Run: headless pygame with SDL's dummy video driver; simulated clock (each Clock.tick advances the game by its frame time, no real sleeping); random seed 0; keys injected as events and as key.get_pressed() state; mouse plan: one left click at the window centre at the start of phase 2, then a move to the lower-right quarter at the start of phase 3; restart key RETURN tapped at the start of phases 3 and 4.
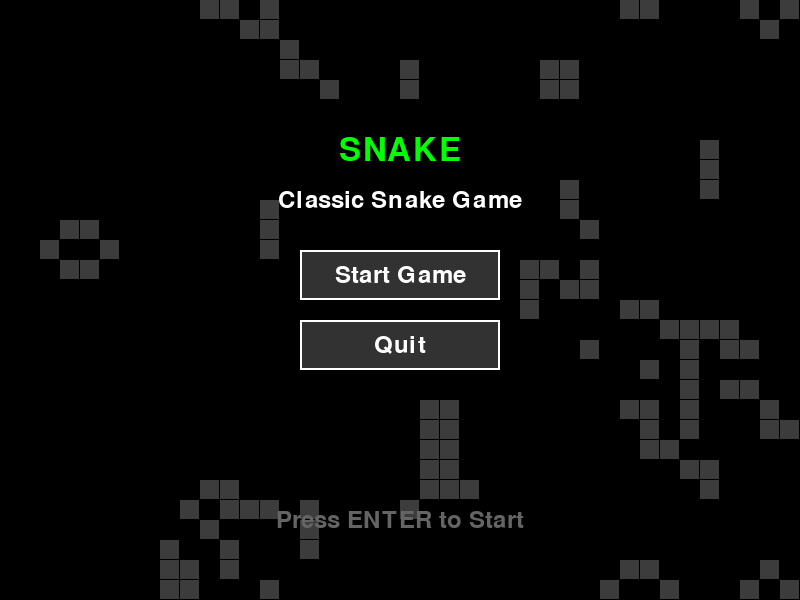
Frame 1 of 4 · flips 1–60 · no input
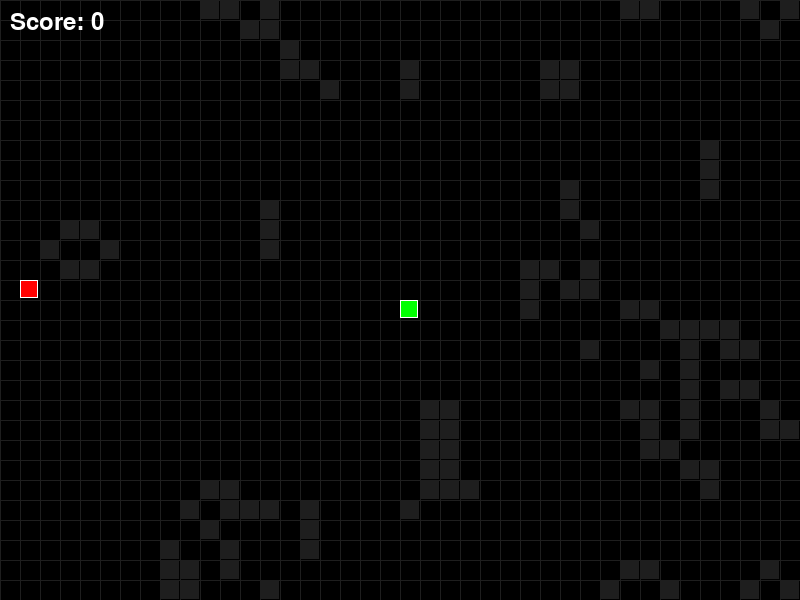
Frame 2 of 4 · flips 61–180 · clicked the window centre · tapped SPACE, RETURN · held RIGHT (→), D
Frame 3 of 4 · flips 181–300 · moved the mouse to the lower-right quarter · tapped RETURN · held DOWN (↓), S · screen unchanged from frame 2, image omitted
Frame 4 of 4 · flips 301–420 · tapped RETURN · held LEFT (←), A, UP (↑), W · screen unchanged from frame 3, image omitted

The pygame program that drew these frames:

import pygame
import random
import sys

# Initialize Pygame
pygame.init()

# Constants
SCREEN_WIDTH = 800
SCREEN_HEIGHT = 600
GRID_SIZE = 20
GRID_WIDTH = SCREEN_WIDTH // GRID_SIZE
GRID_HEIGHT = SCREEN_HEIGHT // GRID_SIZE

# Colors
BLACK = (0, 0, 0)
WHITE = (255, 255, 255)
GREEN = (0, 255, 0)
DARK_GREEN = (0, 200, 0)
RED = (255, 0, 0)
GRAY = (50, 50, 50)
LIGHT_GRAY = (100, 100, 100)

# Directions
UP = (0, -1)
DOWN = (0, 1)
LEFT = (-1, 0)
RIGHT = (1, 0)


class GameOfLife:
    """Conway's Game of Life for background animation"""
    
    def __init__(self, width, height):
        self.width = width
        self.height = height
        self.grid = [[random.choice([0, 1]) for _ in range(width)] for _ in range(height)]
        
    def update(self):
        """Update the Game of Life grid"""
        new_grid = [[0 for _ in range(self.width)] for _ in range(self.height)]
        
        for y in range(self.height):
            for x in range(self.width):
                neighbors = self.count_neighbors(x, y)
                if self.grid[y][x] == 1:
                    if neighbors < 2 or neighbors > 3:
                        new_grid[y][x] = 0
                    else:
                        new_grid[y][x] = 1
                else:
                    if neighbors == 3:
                        new_grid[y][x] = 1
                        
        self.grid = new_grid
        
    def count_neighbors(self, x, y):
        """Count live neighbors for a cell"""
        count = 0
        for dy in [-1, 0, 1]:
            for dx in [-1, 0, 1]:
                if dx == 0 and dy == 0:
                    continue
                nx, ny = (x + dx) % self.width, (y + dy) % self.height
                count += self.grid[ny][nx]
        return count
    
    def draw(self, surface, alpha=50):
        """Draw the Game of Life grid with transparency effect"""
        for y in range(self.height):
            for x in range(self.width):
                if self.grid[y][x] == 1:
                    color = (alpha, alpha, alpha)
                    rect = pygame.Rect(x * GRID_SIZE, y * GRID_SIZE, GRID_SIZE - 1, GRID_SIZE - 1)
                    pygame.draw.rect(surface, color, rect)


class Snake:
    """Snake game logic"""
    
    def __init__(self):
        self.reset()
        
    def reset(self):
        """Reset snake to initial state"""
        self.body = [(GRID_WIDTH // 2, GRID_HEIGHT // 2)]
        self.direction = RIGHT
        self.grow = False
        
    def move(self):
        """Move the snake"""
        head_x, head_y = self.body[0]
        dir_x, dir_y = self.direction
        new_head = (head_x + dir_x, head_y + dir_y)
        
        # Wrap around screen
        new_head = (new_head[0] % GRID_WIDTH, new_head[1] % GRID_HEIGHT)
        
        self.body.insert(0, new_head)
        
        if not self.grow:
            self.body.pop()
        else:
            self.grow = False
            
    def change_direction(self, new_direction):
        """Change direction (prevent 180-degree turns)"""
        if (new_direction[0] * -1, new_direction[1] * -1) != self.direction:
            self.direction = new_direction
            
    def check_collision(self):
        """Check if snake collided with itself"""
        head = self.body[0]
        return head in self.body[1:]
    
    def draw(self, surface):
        """Draw the snake"""
        for i, segment in enumerate(self.body):
            x, y = segment
            rect = pygame.Rect(x * GRID_SIZE, y * GRID_SIZE, GRID_SIZE - 2, GRID_SIZE - 2)
            color = GREEN if i == 0 else DARK_GREEN
            pygame.draw.rect(surface, color, rect)
            pygame.draw.rect(surface, WHITE, rect, 1)


class Food:
    """Food for the snake"""
    
    def __init__(self):
        self.position = (0, 0)
        self.spawn()
        
    def spawn(self, snake_body=None):
        """Spawn food at random position (not on snake)"""
        while True:
            self.position = (random.randint(0, GRID_WIDTH - 1), 
                           random.randint(0, GRID_HEIGHT - 1))
            if snake_body is None or self.position not in snake_body:
                break
                
    def draw(self, surface):
        """Draw the food"""
        x, y = self.position
        rect = pygame.Rect(x * GRID_SIZE, y * GRID_SIZE, GRID_SIZE - 2, GRID_SIZE - 2)
        pygame.draw.rect(surface, RED, rect)
        pygame.draw.rect(surface, WHITE, rect, 1)


class Button:
    """Menu button"""
    
    def __init__(self, x, y, width, height, text, action=None):
        self.rect = pygame.Rect(x, y, width, height)
        self.text = text
        self.action = action
        self.hovered = False
        
    def draw(self, surface, font):
        """Draw the button"""
        color = LIGHT_GRAY if self.hovered else GRAY
        pygame.draw.rect(surface, color, self.rect)
        pygame.draw.rect(surface, WHITE, self.rect, 2)
        
        text_surface = font.render(self.text, True, WHITE)
        text_rect = text_surface.get_rect(center=self.rect.center)
        surface.blit(text_surface, text_rect)
        
    def is_hovered(self, pos):
        """Check if mouse is hovering over button"""
        self.hovered = self.rect.collidepoint(pos)
        return self.hovered


class Game:
    """Main game class"""
    
    def __init__(self):
        self.screen = pygame.display.set_mode((SCREEN_WIDTH, SCREEN_HEIGHT))
        pygame.display.set_caption("Snake Game")
        self.clock = pygame.time.Clock()
        self.font = pygame.font.Font(None, 48)
        self.small_font = pygame.font.Font(None, 36)
        
        self.snake = Snake()
        self.food = Food()
        self.game_of_life = GameOfLife(GRID_WIDTH, GRID_HEIGHT)
        
        self.score = 0
        self.high_score = 0
        self.game_over = False
        self.paused = False
        self.in_menu = True
        
        # Create buttons
        button_width = 200
        button_height = 50
        start_x = (SCREEN_WIDTH - button_width) // 2
        
        self.buttons = [
            Button(start_x, 250, button_width, button_height, "Start Game", self.start_game),
            Button(start_x, 320, button_width, button_height, "Quit", self.quit_game)
        ]
        
        self.game_speed = 10
        
    def start_game(self):
        """Start a new game"""
        self.snake.reset()
        self.food.spawn(self.snake.body)
        self.score = 0
        self.game_over = False
        self.paused = False
        self.in_menu = False
        
    def quit_game(self):
        """Quit the game"""
        pygame.quit()
        sys.exit()
        
    def handle_events(self):
        """Handle pygame events"""
        for event in pygame.event.get():
            if event.type == pygame.QUIT:
                self.quit_game()
                
            elif event.type == pygame.KEYDOWN:
                if self.in_menu:
                    if event.key == pygame.K_RETURN:
                        self.start_game()
                    elif event.key == pygame.K_ESCAPE:
                        self.quit_game()
                        
                elif self.game_over:
                    if event.key == pygame.K_RETURN:
                        self.start_game()
                    elif event.key == pygame.K_ESCAPE:
                        self.in_menu = True
                        
                else:
                    if event.key == pygame.K_p:
                        self.paused = not self.paused
                    elif event.key == pygame.K_ESCAPE:
                        self.in_menu = True
                    elif event.key == pygame.K_UP or event.key == pygame.K_w:
                        self.snake.change_direction(UP)
                    elif event.key == pygame.K_DOWN or event.key == pygame.K_s:
                        self.snake.change_direction(DOWN)
                    elif event.key == pygame.K_LEFT or event.key == pygame.K_a:
                        self.snake.change_direction(LEFT)
                    elif event.key == pygame.K_RIGHT or event.key == pygame.K_d:
                        self.snake.change_direction(RIGHT)
                        
            elif event.type == pygame.MOUSEMOTION:
                for button in self.buttons:
                    button.is_hovered(event.pos)
                    
            elif event.type == pygame.MOUSEBUTTONDOWN:
                if event.button == 1:  # Left click
                    for button in self.buttons:
                        if button.is_hovered(event.pos):
                            if button.action:
                                button.action()
                                
    def update(self):
        """Update game state"""
        if self.in_menu:
            self.game_of_life.update()
            return
            
        if self.game_over or self.paused:
            return
            
        self.snake.move()
        
        # Check collision with self
        if self.snake.check_collision():
            self.game_over = True
            if self.score > self.high_score:
                self.high_score = self.score
                
        # Check if food eaten
        if self.snake.body[0] == self.food.position:
            self.snake.grow = True
            self.score += 10
            self.food.spawn(self.snake.body)
            
            # Increase speed slightly
            if self.game_speed < 20:
                self.game_speed += 0.2
                
    def draw_menu(self):
        """Draw the main menu"""
        self.game_of_life.draw(self.screen, alpha=60)
        
        # Draw title
        title = self.font.render("SNAKE", True, GREEN)
        title_rect = title.get_rect(center=(SCREEN_WIDTH // 2, 150))
        self.screen.blit(title, title_rect)
        
        # Draw subtitle
        subtitle = self.small_font.render("Classic Snake Game", True, WHITE)
        subtitle_rect = subtitle.get_rect(center=(SCREEN_WIDTH // 2, 200))
        self.screen.blit(subtitle, subtitle_rect)
        
        # Draw buttons
        for button in self.buttons:
            button.draw(self.screen, self.small_font)
            
        # Draw high score
        if self.high_score > 0:
            hs_text = self.small_font.render(f"High Score: {self.high_score}", True, WHITE)
            hs_rect = hs_text.get_rect(center=(SCREEN_WIDTH // 2, 450))
            self.screen.blit(hs_text, hs_rect)
            
        # Draw instructions
        inst_text = self.small_font.render("Press ENTER to Start", True, LIGHT_GRAY)
        inst_rect = inst_text.get_rect(center=(SCREEN_WIDTH // 2, 520))
        self.screen.blit(inst_text, inst_rect)
        
    def draw_game(self):
        """Draw the game"""
        # Draw Game of Life background (dimmed)
        self.game_of_life.draw(self.screen, alpha=30)
        
        # Draw grid lines (subtle)
        for x in range(0, SCREEN_WIDTH, GRID_SIZE):
            pygame.draw.line(self.screen, (30, 30, 30), (x, 0), (x, SCREEN_HEIGHT))
        for y in range(0, SCREEN_HEIGHT, GRID_SIZE):
            pygame.draw.line(self.screen, (30, 30, 30), (0, y), (SCREEN_WIDTH, y))
        
        self.food.draw(self.screen)
        self.snake.draw(self.screen)
        
        # Draw score
        score_text = self.small_font.render(f"Score: {self.score}", True, WHITE)
        self.screen.blit(score_text, (10, 10))
        
        # Draw pause indicator
        if self.paused:
            pause_text = self.font.render("PAUSED", True, WHITE)
            pause_rect = pause_text.get_rect(center=(SCREEN_WIDTH // 2, SCREEN_HEIGHT // 2))
            pygame.draw.rect(self.screen, BLACK, pause_rect.inflate(40, 20))
            self.screen.blit(pause_text, pause_rect)
            
        # Draw game over
        if self.game_over:
            go_text = self.font.render("GAME OVER", True, RED)
            go_rect = go_text.get_rect(center=(SCREEN_WIDTH // 2, SCREEN_HEIGHT // 2 - 30))
            pygame.draw.rect(self.screen, BLACK, go_rect.inflate(40, 20))
            self.screen.blit(go_text, go_rect)
            
            restart_text = self.small_font.render("Press ENTER to Restart", True, WHITE)
            restart_rect = restart_text.get_rect(center=(SCREEN_WIDTH // 2, SCREEN_HEIGHT // 2 + 20))
            self.screen.blit(restart_text, restart_rect)
            
            menu_text = self.small_font.render("Press ESC for Menu", True, LIGHT_GRAY)
            menu_rect = menu_text.get_rect(center=(SCREEN_WIDTH // 2, SCREEN_HEIGHT // 2 + 50))
            self.screen.blit(menu_text, menu_rect)
            
    def draw(self):
        """Draw everything"""
        self.screen.fill(BLACK)
        
        if self.in_menu:
            self.draw_menu()
        else:
            self.draw_game()
            
        pygame.display.flip()
        
    def run(self):
        """Main game loop"""
        running = True
        while running:
            self.handle_events()
            self.update()
            self.draw()
            self.clock.tick(60)  # 60 FPS for smooth animations
            
            # Control game speed
            if not self.in_menu and not self.game_over and not self.paused:
                pygame.time.delay(int(1000 / self.game_speed))


def main():
    """Entry point"""
    game = Game()
    game.run()


if __name__ == "__main__":
    main()
